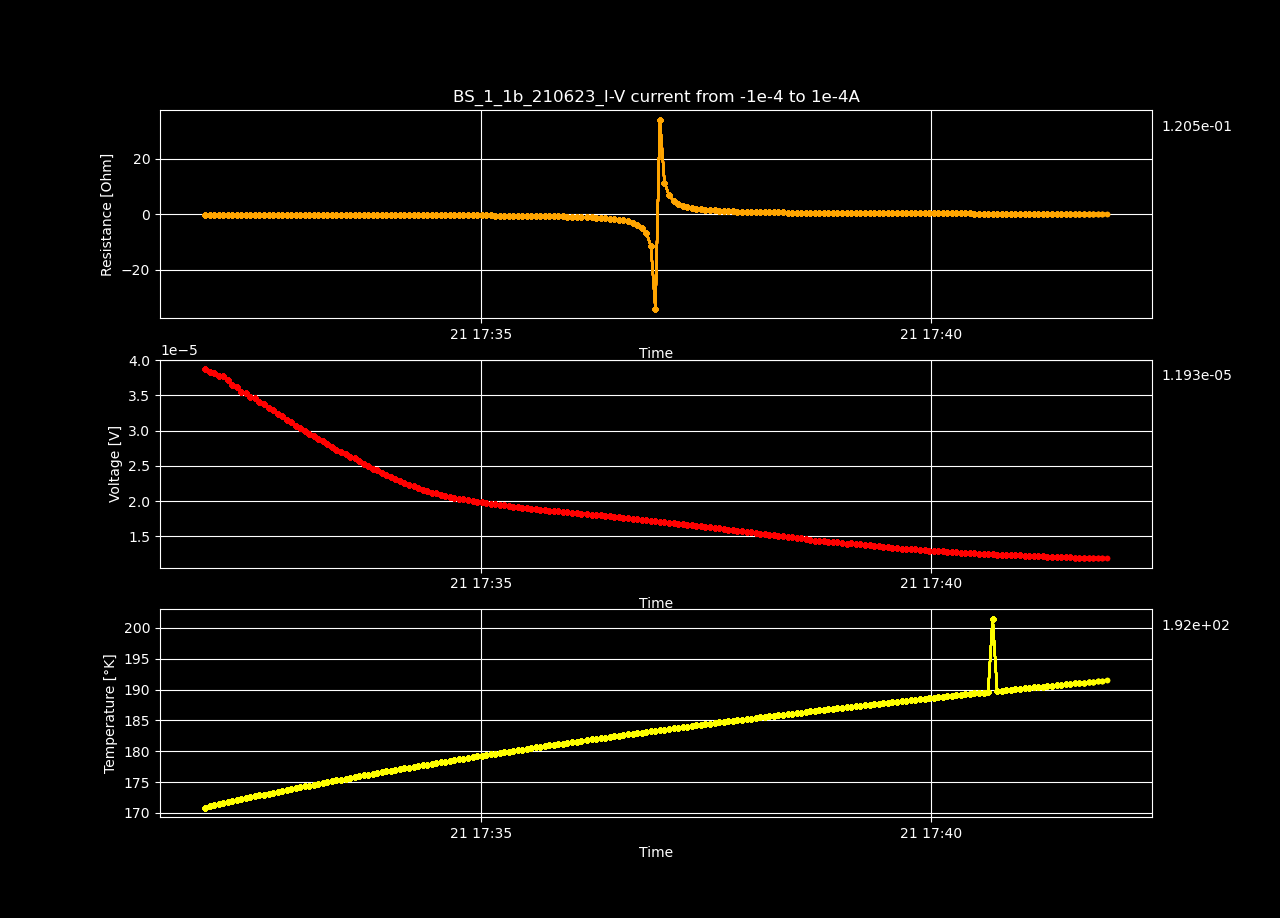

Source data for this figure (header and first rows):
Datetime, Temperature [K], Voltage [V], Resistance [𝛀], Current Source [A], Electric Field [V/cm], Restivity [𝛀 cm], Current Density [A/cm2]
2023-06-21 17:31:56.320468, 170.9, 3.874313122e-05, -0.3874, -0.0001, 0.0007451, -0.6631, -0.001124
2023-06-21 17:31:59.358230, 171.1, 3.831053775999999e-05, -0.387, -9.899497487437187e-05, 0.0007367, -0.6624, -0.001112
2023-06-21 17:32:02.379298, 171.2, 3.818623442e-05, -0.3897, -9.798994974874372e-05, 0.0007344, -0.667, -0.001101
2023-06-21 17:32:05.380448, 171.4, 3.776891668e-05, -0.3894, -9.698492462311559e-05, 0.0007263, -0.6665, -0.00109
2023-06-21 17:32:08.394080, 171.6, 3.776337112e-05, -0.3935, -9.597989949748744e-05, 0.0007262, -0.6734, -0.001078
2023-06-21 17:32:11.411142, 171.7, 3.723113964e-05, -0.392, -9.49748743718593e-05, 0.000716, -0.6709, -0.001067
2023-06-21 17:32:14.420036, 171.9, 3.6548221359999995e-05, -0.3889, -9.396984924623117e-05, 0.0007029, -0.6657, -0.001056
2023-06-21 17:32:17.425002, 172.1, 3.622963656e-05, -0.3897, -9.296482412060302e-05, 0.0006967, -0.667, -0.001045
2023-06-21 17:32:20.425727, 172.2, 3.5503459020000004e-05, -0.3861, -9.195979899497488e-05, 0.0006828, -0.6608, -0.001033
2023-06-21 17:32:23.439958, 172.4, 3.539152006e-05, -0.3891, -9.095477386934673e-05, 0.0006806, -0.666, -0.001022
2023-06-21 17:32:26.471013, 172.5, 3.472122276e-05, -0.386, -8.99497487437186e-05, 0.0006677, -0.6607, -0.001011
2023-06-21 17:32:29.503777, 172.7, 3.4607376139999995e-05, -0.3891, -8.894472361809045e-05, 0.0006655, -0.6659, -0.0009994
2023-06-21 17:32:32.555713, 172.8, 3.405573674e-05, -0.3873, -8.793969849246232e-05, 0.0006549, -0.6628, -0.0009881
2023-06-21 17:32:35.575288, 173, 3.38392956e-05, -0.3892, -8.693467336683418e-05, 0.0006508, -0.6662, -0.0009768
2023-06-21 17:32:38.579033, 173.1, 3.328618682e-05, -0.3874, -8.592964824120603e-05, 0.0006401, -0.663, -0.0009655
2023-06-21 17:32:41.602096, 173.3, 3.299853828e-05, -0.3886, -8.49246231155779e-05, 0.0006346, -0.665, -0.0009542
2023-06-21 17:32:44.616140, 173.4, 3.243628710000001e-05, -0.3865, -8.391959798994975e-05, 0.0006238, -0.6615, -0.0009429
2023-06-21 17:32:47.614595, 173.6, 3.208517008e-05, -0.387, -8.291457286432161e-05, 0.000617, -0.6623, -0.0009316
2023-06-21 17:32:50.628787, 173.7, 3.152927452000001e-05, -0.3849, -8.190954773869348e-05, 0.0006063, -0.6588, -0.0009203
2023-06-21 17:32:53.660898, 173.9, 3.1199965419999996e-05, -0.3856, -8.090452261306533e-05, 0.0006, -0.66, -0.000909
2023-06-21 17:32:56.664163, 174, 3.065875276e-05, -0.3837, -7.989949748743719e-05, 0.0005896, -0.6567, -0.0008977
2023-06-21 17:32:59.681026, 174.2, 3.0336101619999998e-05, -0.3845, -7.889447236180904e-05, 0.0005834, -0.6581, -0.0008865
2023-06-21 17:33:02.687055, 174.3, 2.9895058319999997e-05, -0.3838, -7.788944723618091e-05, 0.0005749, -0.6569, -0.0008752
2023-06-21 17:33:05.692211, 174.4, 2.9581063499999997e-05, -0.3847, -7.688442211055277e-05, 0.0005689, -0.6585, -0.0008639
2023-06-21 17:33:08.710878, 174.6, 2.925500964e-05, -0.3855, -7.587939698492463e-05, 0.0005626, -0.6599, -0.0008526
2023-06-21 17:33:11.787128, 174.7, 2.8849562119999996e-05, -0.3853, -7.487437185929649e-05, 0.0005548, -0.6595, -0.0008413
2023-06-21 17:33:14.779493, 174.9, 2.852799976e-05, -0.3862, -7.386934673366834e-05, 0.0005486, -0.661, -0.00083
2023-06-21 17:33:17.781173, 175, 2.8130644939999995e-05, -0.3861, -7.28643216080402e-05, 0.000541, -0.6608, -0.0008187
2023-06-21 17:33:20.778014, 175.1, 2.771381672e-05, -0.3857, -7.185929648241207e-05, 0.000533, -0.6601, -0.0008074
2023-06-21 17:33:23.787183, 175.3, 2.7301184979999998e-05, -0.3853, -7.085427135678392e-05, 0.000525, -0.6595, -0.0007961
2023-06-21 17:33:26.814208, 175.4, 2.6937285879999994e-05, -0.3856, -6.984924623115579e-05, 0.000518, -0.6601, -0.0007848
2023-06-21 17:33:29.861547, 175.5, 2.6716416559999998e-05, -0.3881, -6.884422110552764e-05, 0.0005138, -0.6642, -0.0007735
2023-06-21 17:33:32.876619, 175.7, 2.6330490539999998e-05, -0.3881, -6.78391959798995e-05, 0.0005064, -0.6643, -0.0007622
2023-06-21 17:33:35.903855, 175.8, 2.6062703459999997e-05, -0.39, -6.683417085427137e-05, 0.0005012, -0.6674, -0.0007509
2023-06-21 17:33:38.950774, 175.9, 2.567095636e-05, -0.39, -6.582914572864322e-05, 0.0004937, -0.6674, -0.0007397
2023-06-21 17:33:41.976503, 176.1, 2.528862746e-05, -0.3901, -6.482412060301508e-05, 0.0004863, -0.6677, -0.0007284
2023-06-21 17:33:45.008333, 176.2, 2.495120104e-05, -0.391, -6.381909547738694e-05, 0.0004798, -0.6692, -0.0007171
2023-06-21 17:33:48.003044, 176.3, 2.4545172480000002e-05, -0.3908, -6.28140703517588e-05, 0.000472, -0.6688, -0.0007058
2023-06-21 17:33:51.017433, 176.5, 2.43822633e-05, -0.3945, -6.180904522613067e-05, 0.0004689, -0.6752, -0.0006945
2023-06-21 17:33:54.013268, 176.6, 2.4048614880000002e-05, -0.3955, -6.0804020100502516e-05, 0.0004625, -0.6769, -0.0006832
2023-06-21 17:33:57.006466, 176.7, 2.370504074e-05, -0.3964, -5.979899497487438e-05, 0.0004559, -0.6785, -0.0006719
2023-06-21 17:34:00.033295, 176.9, 2.346026808e-05, -0.399, -5.879396984924624e-05, 0.0004512, -0.6829, -0.0006606
2023-06-21 17:34:03.093764, 177, 2.307827848e-05, -0.3994, -5.77889447236181e-05, 0.0004438, -0.6835, -0.0006493
2023-06-21 17:34:06.086782, 177.1, 2.28823487e-05, -0.403, -5.6783919597989955e-05, 0.00044, -0.6897, -0.000638
2023-06-21 17:34:09.113815, 177.2, 2.256436166e-05, -0.4045, -5.5778894472361813e-05, 0.0004339, -0.6924, -0.0006267
2023-06-21 17:34:12.143400, 177.4, 2.229836882e-05, -0.4071, -5.477386934673367e-05, 0.0004288, -0.6968, -0.0006154
2023-06-21 17:34:15.163448, 177.5, 2.2109622980000003e-05, -0.4112, -5.3768844221105536e-05, 0.0004252, -0.7038, -0.0006041
2023-06-21 17:34:18.170647, 177.6, 2.181248548e-05, -0.4134, -5.2763819095477394e-05, 0.0004195, -0.7075, -0.0005929
2023-06-21 17:34:21.213160, 177.7, 2.164457464e-05, -0.4182, -5.175879396984925e-05, 0.0004162, -0.7157, -0.0005816
2023-06-21 17:34:24.218802, 177.9, 2.1430917819999997e-05, -0.4223, -5.075376884422111e-05, 0.0004121, -0.7227, -0.0005703
2023-06-21 17:34:27.236603, 178, 2.121260074e-05, -0.4264, -4.974874371859297e-05, 0.0004079, -0.7298, -0.000559
2023-06-21 17:34:30.248177, 178.1, 2.10927114e-05, -0.4327, -4.8743718592964833e-05, 0.0004056, -0.7406, -0.0005477
2023-06-21 17:34:33.256972, 178.2, 2.089603664e-05, -0.4377, -4.773869346733669e-05, 0.0004018, -0.7492, -0.0005364
2023-06-21 17:34:36.333486, 178.3, 2.0738953880000002e-05, -0.4438, -4.673366834170855e-05, 0.0003988, -0.7595, -0.0005251
2023-06-21 17:34:39.366716, 178.5, 2.0622272999999997e-05, -0.451, -4.572864321608041e-05, 0.0003966, -0.7719, -0.0005138
2023-06-21 17:34:42.378925, 178.6, 2.0473583480000002e-05, -0.4578, -4.4723618090452266e-05, 0.0003937, -0.7835, -0.0005025
2023-06-21 17:34:45.399787, 178.7, 2.0368078079999997e-05, -0.4659, -4.3718592964824124e-05, 0.0003917, -0.7974, -0.0004912
2023-06-21 17:34:48.416184, 178.8, 2.0265417680000002e-05, -0.4744, -4.271356783919599e-05, 0.0003897, -0.812, -0.0004799
2023-06-21 17:34:51.434334, 178.9, 2.0159569439999997e-05, -0.4833, -4.1708542713567847e-05, 0.0003877, -0.8273, -0.0004686
2023-06-21 17:34:54.484226, 179, 2.006564152e-05, -0.493, -4.0703517587939705e-05, 0.0003859, -0.8437, -0.0004573
... 140 more rows
